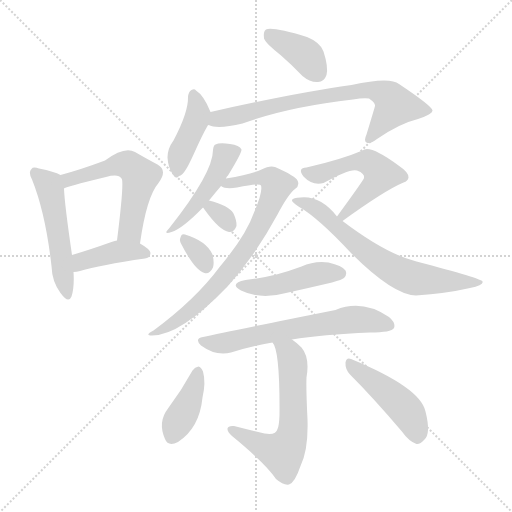
t = 0.00 s
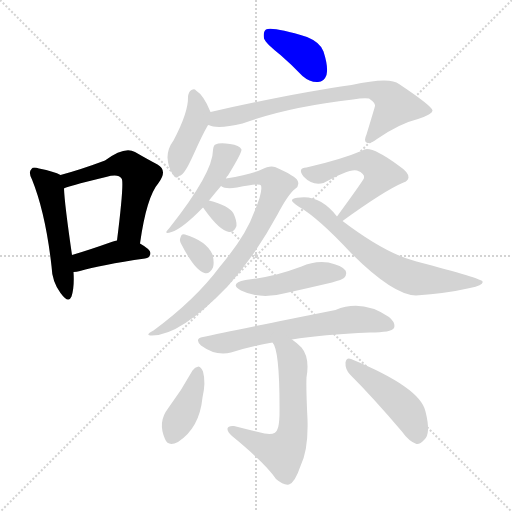
t = 2.25 s
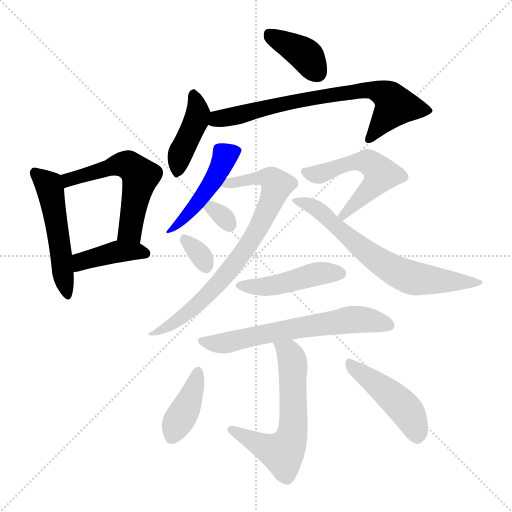
t = 4.51 s
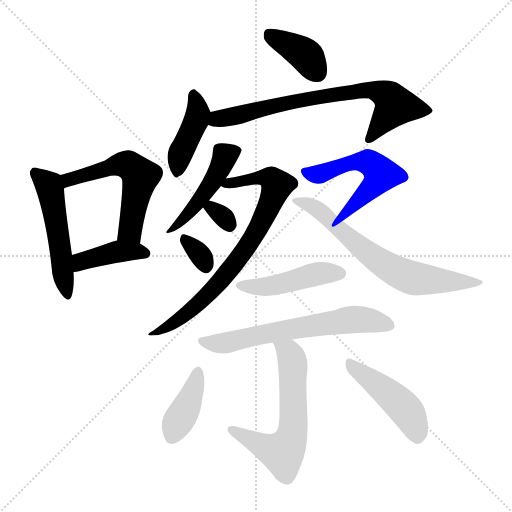
t = 6.76 s
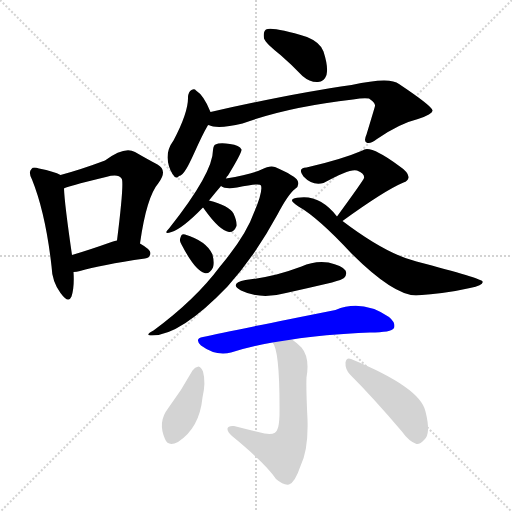
t = 9.01 s
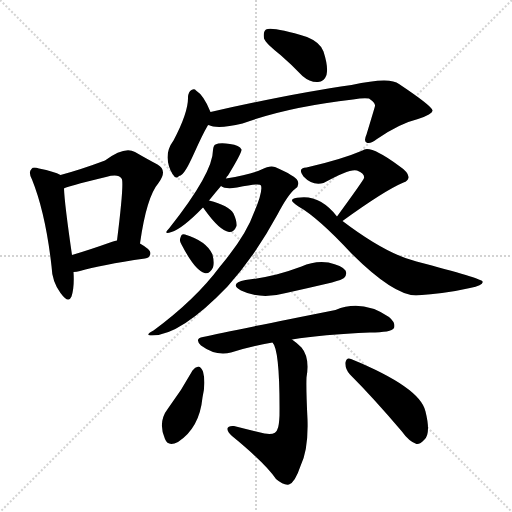
t = 11.27 s

The animated SVG that drew these frames (rendered in a browser with its animation timeline set to each time). Animation: 17 CSS @keyframes rules; one cycle of 11.27 s.

<svg version="1.1" viewBox="0 0 1024 1024" xmlns="http://www.w3.org/2000/svg">
  <g stroke="lightgray" stroke-dasharray="1,1" stroke-width="1" transform="scale(4, 4)">
    <line x1="0" y1="0" x2="256" y2="256"></line>
    <line x1="256" y1="0" x2="0" y2="256"></line>
    <line x1="128" y1="0" x2="128" y2="256"></line>
    <line x1="0" y1="128" x2="256" y2="128"></line>
  </g>
<g transform="scale(1, -1) translate(0, -900)">
   <style type="text/css">
    @keyframes keyframes0 {
      from {
       stroke: blue;
       stroke-dashoffset: 511;
       stroke-width: 128;
       }
       62% {
       animation-timing-function: step-end;
       stroke: blue;
       stroke-dashoffset: 0;
       stroke-width: 128;
       }
       to {
       stroke: black;
       stroke-width: 1024;
       }
       }
       #make-me-a-hanzi-animation-0 {
         animation: keyframes0 0.665853s both;
         animation-delay: 0.000000s;
         animation-timing-function: linear;
       }
    @keyframes keyframes1 {
      from {
       stroke: blue;
       stroke-dashoffset: 553;
       stroke-width: 128;
       }
       64% {
       animation-timing-function: step-end;
       stroke: blue;
       stroke-dashoffset: 0;
       stroke-width: 128;
       }
       to {
       stroke: black;
       stroke-width: 1024;
       }
       }
       #make-me-a-hanzi-animation-1 {
         animation: keyframes1 0.700033s both;
         animation-delay: 0.665853s;
         animation-timing-function: linear;
       }
    @keyframes keyframes2 {
      from {
       stroke: blue;
       stroke-dashoffset: 405;
       stroke-width: 128;
       }
       57% {
       animation-timing-function: step-end;
       stroke: blue;
       stroke-dashoffset: 0;
       stroke-width: 128;
       }
       to {
       stroke: black;
       stroke-width: 1024;
       }
       }
       #make-me-a-hanzi-animation-2 {
         animation: keyframes2 0.579590s both;
         animation-delay: 1.365885s;
         animation-timing-function: linear;
       }
    @keyframes keyframes3 {
      from {
       stroke: blue;
       stroke-dashoffset: 386;
       stroke-width: 128;
       }
       56% {
       animation-timing-function: step-end;
       stroke: blue;
       stroke-dashoffset: 0;
       stroke-width: 128;
       }
       to {
       stroke: black;
       stroke-width: 1024;
       }
       }
       #make-me-a-hanzi-animation-3 {
         animation: keyframes3 0.564128s both;
         animation-delay: 1.945475s;
         animation-timing-function: linear;
       }
    @keyframes keyframes4 {
      from {
       stroke: blue;
       stroke-dashoffset: 414;
       stroke-width: 128;
       }
       57% {
       animation-timing-function: step-end;
       stroke: blue;
       stroke-dashoffset: 0;
       stroke-width: 128;
       }
       to {
       stroke: black;
       stroke-width: 1024;
       }
       }
       #make-me-a-hanzi-animation-4 {
         animation: keyframes4 0.586914s both;
         animation-delay: 2.509603s;
         animation-timing-function: linear;
       }
    @keyframes keyframes5 {
      from {
       stroke: blue;
       stroke-dashoffset: 726;
       stroke-width: 128;
       }
       70% {
       animation-timing-function: step-end;
       stroke: blue;
       stroke-dashoffset: 0;
       stroke-width: 128;
       }
       to {
       stroke: black;
       stroke-width: 1024;
       }
       }
       #make-me-a-hanzi-animation-5 {
         animation: keyframes5 0.840820s both;
         animation-delay: 3.096517s;
         animation-timing-function: linear;
       }
    @keyframes keyframes6 {
      from {
       stroke: blue;
       stroke-dashoffset: 464;
       stroke-width: 128;
       }
       60% {
       animation-timing-function: step-end;
       stroke: blue;
       stroke-dashoffset: 0;
       stroke-width: 128;
       }
       to {
       stroke: black;
       stroke-width: 1024;
       }
       }
       #make-me-a-hanzi-animation-6 {
         animation: keyframes6 0.627604s both;
         animation-delay: 3.937337s;
         animation-timing-function: linear;
       }
    @keyframes keyframes7 {
      from {
       stroke: blue;
       stroke-dashoffset: 765;
       stroke-width: 128;
       }
       71% {
       animation-timing-function: step-end;
       stroke: blue;
       stroke-dashoffset: 0;
       stroke-width: 128;
       }
       to {
       stroke: black;
       stroke-width: 1024;
       }
       }
       #make-me-a-hanzi-animation-7 {
         animation: keyframes7 0.872559s both;
         animation-delay: 4.564941s;
         animation-timing-function: linear;
       }
    @keyframes keyframes8 {
      from {
       stroke: blue;
       stroke-dashoffset: 316;
       stroke-width: 128;
       }
       51% {
       animation-timing-function: step-end;
       stroke: blue;
       stroke-dashoffset: 0;
       stroke-width: 128;
       }
       to {
       stroke: black;
       stroke-width: 1024;
       }
       }
       #make-me-a-hanzi-animation-8 {
         animation: keyframes8 0.507161s both;
         animation-delay: 5.437500s;
         animation-timing-function: linear;
       }
    @keyframes keyframes9 {
      from {
       stroke: blue;
       stroke-dashoffset: 322;
       stroke-width: 128;
       }
       51% {
       animation-timing-function: step-end;
       stroke: blue;
       stroke-dashoffset: 0;
       stroke-width: 128;
       }
       to {
       stroke: black;
       stroke-width: 1024;
       }
       }
       #make-me-a-hanzi-animation-9 {
         animation: keyframes9 0.512044s both;
         animation-delay: 5.944661s;
         animation-timing-function: linear;
       }
    @keyframes keyframes10 {
      from {
       stroke: blue;
       stroke-dashoffset: 532;
       stroke-width: 128;
       }
       63% {
       animation-timing-function: step-end;
       stroke: blue;
       stroke-dashoffset: 0;
       stroke-width: 128;
       }
       to {
       stroke: black;
       stroke-width: 1024;
       }
       }
       #make-me-a-hanzi-animation-10 {
         animation: keyframes10 0.682943s both;
         animation-delay: 6.456706s;
         animation-timing-function: linear;
       }
    @keyframes keyframes11 {
      from {
       stroke: blue;
       stroke-dashoffset: 678;
       stroke-width: 128;
       }
       69% {
       animation-timing-function: step-end;
       stroke: blue;
       stroke-dashoffset: 0;
       stroke-width: 128;
       }
       to {
       stroke: black;
       stroke-width: 1024;
       }
       }
       #make-me-a-hanzi-animation-11 {
         animation: keyframes11 0.801758s both;
         animation-delay: 7.139648s;
         animation-timing-function: linear;
       }
    @keyframes keyframes12 {
      from {
       stroke: blue;
       stroke-dashoffset: 455;
       stroke-width: 128;
       }
       60% {
       animation-timing-function: step-end;
       stroke: blue;
       stroke-dashoffset: 0;
       stroke-width: 128;
       }
       to {
       stroke: black;
       stroke-width: 1024;
       }
       }
       #make-me-a-hanzi-animation-12 {
         animation: keyframes12 0.620280s both;
         animation-delay: 7.941406s;
         animation-timing-function: linear;
       }
    @keyframes keyframes13 {
      from {
       stroke: blue;
       stroke-dashoffset: 638;
       stroke-width: 128;
       }
       67% {
       animation-timing-function: step-end;
       stroke: blue;
       stroke-dashoffset: 0;
       stroke-width: 128;
       }
       to {
       stroke: black;
       stroke-width: 1024;
       }
       }
       #make-me-a-hanzi-animation-13 {
         animation: keyframes13 0.769206s both;
         animation-delay: 8.561686s;
         animation-timing-function: linear;
       }
    @keyframes keyframes14 {
      from {
       stroke: blue;
       stroke-dashoffset: 603;
       stroke-width: 128;
       }
       66% {
       animation-timing-function: step-end;
       stroke: blue;
       stroke-dashoffset: 0;
       stroke-width: 128;
       }
       to {
       stroke: black;
       stroke-width: 1024;
       }
       }
       #make-me-a-hanzi-animation-14 {
         animation: keyframes14 0.740723s both;
         animation-delay: 9.330892s;
         animation-timing-function: linear;
       }
    @keyframes keyframes15 {
      from {
       stroke: blue;
       stroke-dashoffset: 395;
       stroke-width: 128;
       }
       56% {
       animation-timing-function: step-end;
       stroke: blue;
       stroke-dashoffset: 0;
       stroke-width: 128;
       }
       to {
       stroke: black;
       stroke-width: 1024;
       }
       }
       #make-me-a-hanzi-animation-15 {
         animation: keyframes15 0.571452s both;
         animation-delay: 10.071615s;
         animation-timing-function: linear;
       }
    @keyframes keyframes16 {
      from {
       stroke: blue;
       stroke-dashoffset: 457;
       stroke-width: 128;
       }
       60% {
       animation-timing-function: step-end;
       stroke: blue;
       stroke-dashoffset: 0;
       stroke-width: 128;
       }
       to {
       stroke: black;
       stroke-width: 1024;
       }
       }
       #make-me-a-hanzi-animation-16 {
         animation: keyframes16 0.621908s both;
         animation-delay: 10.643066s;
         animation-timing-function: linear;
       }
</style>
<path d="M 121.0 550.0 Q 109.0 557.0 78.0 563.0 Q 66.0 567.0 63.0 562.0 Q 56.0 556.0 64.0 541.0 Q 91.0 474.0 103.0 368.0 Q 104.0 337.0 121.0 314.0 Q 137.0 292.0 143.0 307.0 Q 149.0 325.0 147.0 356.0 L 144.0 390.0 Q 129.0 493.0 128.0 523.0 C 127.0 547.0 127.0 547.0 121.0 550.0 Z" fill="lightgray"></path> 
<path d="M 280.0 413.0 Q 293.0 506.0 317.0 534.0 Q 336.0 559.0 315.0 571.0 Q 296.0 581.0 270.0 596.0 Q 249.0 608.0 210.0 579.0 Q 162.0 561.0 121.0 550.0 C 92.0 542.0 100.0 512.0 128.0 523.0 Q 129.0 526.0 212.0 546.0 Q 237.0 553.0 243.0 543.0 Q 249.0 539.0 234.0 419.0 C 230.0 389.0 276.0 383.0 280.0 413.0 Z" fill="lightgray"></path> 
<path d="M 147.0 356.0 Q 153.0 356.0 160.0 358.0 Q 200.0 370.0 290.0 383.0 Q 300.0 384.0 301.0 394.0 Q 301.0 401.0 280.0 413.0 C 261.0 424.0 261.0 424.0 234.0 419.0 Q 227.0 418.0 223.0 416.0 Q 178.0 400.0 144.0 390.0 C 115.0 381.0 117.0 354.0 147.0 356.0 Z" fill="lightgray"></path> 
<path d="M 561.0 790.0 Q 583.0 771.0 605.0 748.0 Q 620.0 735.0 636.0 736.0 Q 648.0 736.0 653.0 750.0 Q 657.0 766.0 647.0 797.0 Q 641.0 815.0 614.0 826.0 Q 545.0 847.0 532.0 841.0 Q 526.0 837.0 528.0 823.0 Q 532.0 813.0 561.0 790.0 Z" fill="lightgray"></path> 
<path d="M 421.0 676.0 Q 408.0 709.0 392.0 719.0 Q 389.0 723.0 383.0 720.0 Q 377.0 717.0 376.0 706.0 Q 377.0 676.0 347.0 619.0 Q 335.0 603.0 335.0 585.0 Q 336.0 566.0 345.0 552.0 Q 352.0 540.0 358.0 548.0 Q 364.0 548.0 373.0 563.0 Q 377.0 569.0 388.0 593.0 Q 406.0 633.0 415.0 648.0 Q 415.0 649.0 417.0 650.0 C 427.0 663.0 427.0 663.0 421.0 676.0 Z" fill="lightgray"></path> 
<path d="M 417.0 650.0 Q 435.0 641.0 485.0 653.0 Q 575.0 686.0 706.0 701.0 Q 728.0 705.0 738.0 703.0 Q 751.0 694.0 750.0 688.0 Q 750.0 687.0 733.0 631.0 Q 727.0 618.0 733.0 615.0 Q 740.0 611.0 754.0 622.0 Q 799.0 653.0 836.0 662.0 Q 866.0 672.0 865.0 679.0 Q 864.0 688.0 798.0 732.0 Q 780.0 747.0 703.0 730.0 Q 589.0 714.0 421.0 676.0 C 392.0 669.0 388.0 657.0 417.0 650.0 Z" fill="lightgray"></path> 
<path d="M 418.0 499.0 Q 430.0 514.0 442.0 528.0 L 452.0 543.0 Q 453.0 547.0 456.0 549.0 Q 484.0 595.0 483.0 601.0 Q 479.0 610.0 460.0 612.0 Q 439.0 615.0 431.0 611.0 Q 427.0 610.0 426.0 600.0 Q 426.0 554.0 338.0 443.0 Q 325.0 430.0 343.0 436.0 Q 364.0 442.0 406.0 485.0 L 418.0 499.0 Z" fill="lightgray"></path> 
<path d="M 442.0 528.0 Q 451.0 521.0 474.0 525.0 Q 520.0 535.0 522.0 529.0 Q 526.0 517.0 508.0 475.0 Q 492.0 429.0 440.0 367.0 Q 391.0 301.0 307.0 239.0 Q 288.0 229.0 304.0 229.0 Q 361.0 229.0 455.0 327.0 Q 510.0 388.0 555.0 471.0 Q 576.0 511.0 590.0 522.0 Q 600.0 529.0 595.0 539.0 Q 591.0 548.0 550.0 566.0 Q 540.0 570.0 523.0 561.0 Q 501.0 551.0 452.0 543.0 C 422.0 538.0 413.0 536.0 442.0 528.0 Z" fill="lightgray"></path> 
<path d="M 406.0 485.0 Q 407.0 484.0 409.0 481.0 Q 439.0 439.0 458.0 436.0 Q 468.0 435.0 473.0 448.0 Q 474.0 458.0 467.0 473.0 Q 458.0 489.0 418.0 499.0 C 389.0 506.0 389.0 506.0 406.0 485.0 Z" fill="lightgray"></path> 
<path d="M 363.0 411.0 Q 390.0 359.0 409.0 354.0 Q 419.0 351.0 426.0 365.0 Q 429.0 375.0 425.0 391.0 Q 413.0 418.0 370.0 431.0 Q 363.0 434.0 361.0 425.0 Q 358.0 419.0 363.0 411.0 Z" fill="lightgray"></path> 
<path d="M 685.0 458.0 Q 769.0 519.0 807.0 535.0 Q 816.0 538.0 817.0 545.0 Q 818.0 555.0 797.0 569.0 Q 739.0 612.0 725.0 599.0 Q 683.0 581.0 613.0 565.0 Q 594.0 564.0 607.0 547.0 Q 625.0 528.0 647.0 534.0 Q 701.0 564.0 714.0 559.0 Q 730.0 553.0 728.0 544.0 Q 728.0 541.0 674.0 467.0 C 656.0 443.0 661.0 440.0 685.0 458.0 Z" fill="lightgray"></path> 
<path d="M 674.0 467.0 Q 641.0 509.0 601.0 505.0 Q 586.0 505.0 584.0 500.0 Q 583.0 496.0 597.0 487.0 Q 636.0 465.0 702.0 394.0 Q 786.0 310.0 832.0 309.0 Q 892.0 313.0 940.0 324.0 Q 968.0 330.0 965.0 337.0 Q 964.0 343.0 833.0 377.0 Q 772.0 392.0 685.0 458.0 L 674.0 467.0 Z" fill="lightgray"></path> 
<path d="M 491.0 340.0 Q 457.0 333.0 482.0 319.0 Q 521.0 300.0 572.0 314.0 Q 617.0 324.0 664.0 335.0 Q 685.0 341.0 688.0 344.0 Q 695.0 351.0 691.0 359.0 Q 684.0 369.0 657.0 375.0 Q 629.0 379.0 603.0 367.0 Q 579.0 358.0 553.0 351.0 Q 525.0 344.0 491.0 340.0 Z" fill="lightgray"></path> 
<path d="M 584.0 221.0 Q 644.0 231.0 740.0 235.0 Q 783.0 235.0 788.0 244.0 Q 792.0 254.0 778.0 266.0 Q 724.0 302.0 671.0 280.0 Q 455.0 237.0 406.0 226.0 Q 388.0 223.0 402.0 209.0 Q 432.0 187.0 462.0 195.0 Q 499.0 207.0 545.0 215.0 L 584.0 221.0 Z" fill="lightgray"></path> 
<path d="M 545.0 215.0 Q 560.0 200.0 559.0 69.0 Q 558.0 47.0 555.0 42.0 Q 552.0 29.0 529.0 33.0 Q 499.0 40.0 468.0 48.0 Q 456.0 49.0 455.0 43.0 Q 454.0 37.0 464.0 28.0 Q 530.0 -26.0 552.0 -58.0 Q 567.0 -71.0 578.0 -69.0 Q 590.0 -65.0 601.0 -32.0 Q 617.0 1.0 615.0 61.0 Q 612.0 122.0 613.0 145.0 Q 620.0 185.0 603.0 205.0 Q 593.0 215.0 584.0 221.0 C 560.0 239.0 532.0 242.0 545.0 215.0 Z" fill="lightgray"></path> 
<path d="M 385.0 159.0 Q 363.0 119.0 336.0 83.0 Q 315.0 56.0 330.0 22.0 Q 336.0 6.0 356.0 16.0 Q 399.0 44.0 405.0 105.0 Q 412.0 135.0 406.0 157.0 Q 402.0 166.0 397.0 167.0 Q 390.0 166.0 385.0 159.0 Z" fill="lightgray"></path> 
<path d="M 700.0 151.0 Q 746.0 105.0 803.0 38.0 Q 818.0 17.0 833.0 12.0 Q 840.0 11.0 849.0 21.0 Q 862.0 33.0 851.0 77.0 Q 841.0 125.0 702.0 182.0 Q 693.0 186.0 691.0 175.0 Q 690.0 162.0 700.0 151.0 Z" fill="lightgray"></path> 
      <clipPath id="make-me-a-hanzi-clip-0">
      <path d="M 121.0 550.0 Q 109.0 557.0 78.0 563.0 Q 66.0 567.0 63.0 562.0 Q 56.0 556.0 64.0 541.0 Q 91.0 474.0 103.0 368.0 Q 104.0 337.0 121.0 314.0 Q 137.0 292.0 143.0 307.0 Q 149.0 325.0 147.0 356.0 L 144.0 390.0 Q 129.0 493.0 128.0 523.0 C 127.0 547.0 127.0 547.0 121.0 550.0 Z" fill="lightgray"></path>
      </clipPath>
      <path clip-path="url(#make-me-a-hanzi-clip-0)" d="M 71.0 554.0 L 100.0 523.0 L 133.0 313.0 " fill="none" id="make-me-a-hanzi-animation-0" stroke-dasharray="383 766" stroke-linecap="round"></path>

      <clipPath id="make-me-a-hanzi-clip-1">
      <path d="M 280.0 413.0 Q 293.0 506.0 317.0 534.0 Q 336.0 559.0 315.0 571.0 Q 296.0 581.0 270.0 596.0 Q 249.0 608.0 210.0 579.0 Q 162.0 561.0 121.0 550.0 C 92.0 542.0 100.0 512.0 128.0 523.0 Q 129.0 526.0 212.0 546.0 Q 237.0 553.0 243.0 543.0 Q 249.0 539.0 234.0 419.0 C 230.0 389.0 276.0 383.0 280.0 413.0 Z" fill="lightgray"></path>
      </clipPath>
      <path clip-path="url(#make-me-a-hanzi-clip-1)" d="M 132.0 533.0 L 146.0 544.0 L 196.0 555.0 L 229.0 570.0 L 262.0 567.0 L 281.0 548.0 L 261.0 457.0 L 260.0 438.0 L 274.0 425.0 " fill="none" id="make-me-a-hanzi-animation-1" stroke-dasharray="425 850" stroke-linecap="round"></path>

      <clipPath id="make-me-a-hanzi-clip-2">
      <path d="M 147.0 356.0 Q 153.0 356.0 160.0 358.0 Q 200.0 370.0 290.0 383.0 Q 300.0 384.0 301.0 394.0 Q 301.0 401.0 280.0 413.0 C 261.0 424.0 261.0 424.0 234.0 419.0 Q 227.0 418.0 223.0 416.0 Q 178.0 400.0 144.0 390.0 C 115.0 381.0 117.0 354.0 147.0 356.0 Z" fill="lightgray"></path>
      </clipPath>
      <path clip-path="url(#make-me-a-hanzi-clip-2)" d="M 153.0 362.0 L 167.0 379.0 L 234.0 397.0 L 291.0 393.0 " fill="none" id="make-me-a-hanzi-animation-2" stroke-dasharray="277 554" stroke-linecap="round"></path>

      <clipPath id="make-me-a-hanzi-clip-3">
      <path d="M 561.0 790.0 Q 583.0 771.0 605.0 748.0 Q 620.0 735.0 636.0 736.0 Q 648.0 736.0 653.0 750.0 Q 657.0 766.0 647.0 797.0 Q 641.0 815.0 614.0 826.0 Q 545.0 847.0 532.0 841.0 Q 526.0 837.0 528.0 823.0 Q 532.0 813.0 561.0 790.0 Z" fill="lightgray"></path>
      </clipPath>
      <path clip-path="url(#make-me-a-hanzi-clip-3)" d="M 537.0 834.0 L 612.0 789.0 L 636.0 754.0 " fill="none" id="make-me-a-hanzi-animation-3" stroke-dasharray="258 516" stroke-linecap="round"></path>

      <clipPath id="make-me-a-hanzi-clip-4">
      <path d="M 421.0 676.0 Q 408.0 709.0 392.0 719.0 Q 389.0 723.0 383.0 720.0 Q 377.0 717.0 376.0 706.0 Q 377.0 676.0 347.0 619.0 Q 335.0 603.0 335.0 585.0 Q 336.0 566.0 345.0 552.0 Q 352.0 540.0 358.0 548.0 Q 364.0 548.0 373.0 563.0 Q 377.0 569.0 388.0 593.0 Q 406.0 633.0 415.0 648.0 Q 415.0 649.0 417.0 650.0 C 427.0 663.0 427.0 663.0 421.0 676.0 Z" fill="lightgray"></path>
      </clipPath>
      <path clip-path="url(#make-me-a-hanzi-clip-4)" d="M 386.0 710.0 L 394.0 662.0 L 361.0 594.0 L 355.0 561.0 " fill="none" id="make-me-a-hanzi-animation-4" stroke-dasharray="286 572" stroke-linecap="round"></path>

      <clipPath id="make-me-a-hanzi-clip-5">
      <path d="M 417.0 650.0 Q 435.0 641.0 485.0 653.0 Q 575.0 686.0 706.0 701.0 Q 728.0 705.0 738.0 703.0 Q 751.0 694.0 750.0 688.0 Q 750.0 687.0 733.0 631.0 Q 727.0 618.0 733.0 615.0 Q 740.0 611.0 754.0 622.0 Q 799.0 653.0 836.0 662.0 Q 866.0 672.0 865.0 679.0 Q 864.0 688.0 798.0 732.0 Q 780.0 747.0 703.0 730.0 Q 589.0 714.0 421.0 676.0 C 392.0 669.0 388.0 657.0 417.0 650.0 Z" fill="lightgray"></path>
      </clipPath>
      <path clip-path="url(#make-me-a-hanzi-clip-5)" d="M 424.0 656.0 L 570.0 694.0 L 740.0 721.0 L 771.0 711.0 L 790.0 689.0 L 738.0 621.0 " fill="none" id="make-me-a-hanzi-animation-5" stroke-dasharray="598 1196" stroke-linecap="round"></path>

      <clipPath id="make-me-a-hanzi-clip-6">
      <path d="M 418.0 499.0 Q 430.0 514.0 442.0 528.0 L 452.0 543.0 Q 453.0 547.0 456.0 549.0 Q 484.0 595.0 483.0 601.0 Q 479.0 610.0 460.0 612.0 Q 439.0 615.0 431.0 611.0 Q 427.0 610.0 426.0 600.0 Q 426.0 554.0 338.0 443.0 Q 325.0 430.0 343.0 436.0 Q 364.0 442.0 406.0 485.0 L 418.0 499.0 Z" fill="lightgray"></path>
      </clipPath>
      <path clip-path="url(#make-me-a-hanzi-clip-6)" d="M 475.0 600.0 L 451.0 588.0 L 429.0 542.0 L 390.0 485.0 L 345.0 443.0 " fill="none" id="make-me-a-hanzi-animation-6" stroke-dasharray="336 672" stroke-linecap="round"></path>

      <clipPath id="make-me-a-hanzi-clip-7">
      <path d="M 442.0 528.0 Q 451.0 521.0 474.0 525.0 Q 520.0 535.0 522.0 529.0 Q 526.0 517.0 508.0 475.0 Q 492.0 429.0 440.0 367.0 Q 391.0 301.0 307.0 239.0 Q 288.0 229.0 304.0 229.0 Q 361.0 229.0 455.0 327.0 Q 510.0 388.0 555.0 471.0 Q 576.0 511.0 590.0 522.0 Q 600.0 529.0 595.0 539.0 Q 591.0 548.0 550.0 566.0 Q 540.0 570.0 523.0 561.0 Q 501.0 551.0 452.0 543.0 C 422.0 538.0 413.0 536.0 442.0 528.0 Z" fill="lightgray"></path>
      </clipPath>
      <path clip-path="url(#make-me-a-hanzi-clip-7)" d="M 447.0 530.0 L 523.0 546.0 L 543.0 543.0 L 554.0 528.0 L 510.0 430.0 L 447.0 344.0 L 369.0 269.0 L 309.0 233.0 " fill="none" id="make-me-a-hanzi-animation-7" stroke-dasharray="637 1274" stroke-linecap="round"></path>

      <clipPath id="make-me-a-hanzi-clip-8">
      <path d="M 406.0 485.0 Q 407.0 484.0 409.0 481.0 Q 439.0 439.0 458.0 436.0 Q 468.0 435.0 473.0 448.0 Q 474.0 458.0 467.0 473.0 Q 458.0 489.0 418.0 499.0 C 389.0 506.0 389.0 506.0 406.0 485.0 Z" fill="lightgray"></path>
      </clipPath>
      <path clip-path="url(#make-me-a-hanzi-clip-8)" d="M 412.0 486.0 L 436.0 475.0 L 459.0 451.0 " fill="none" id="make-me-a-hanzi-animation-8" stroke-dasharray="188 376" stroke-linecap="round"></path>

      <clipPath id="make-me-a-hanzi-clip-9">
      <path d="M 363.0 411.0 Q 390.0 359.0 409.0 354.0 Q 419.0 351.0 426.0 365.0 Q 429.0 375.0 425.0 391.0 Q 413.0 418.0 370.0 431.0 Q 363.0 434.0 361.0 425.0 Q 358.0 419.0 363.0 411.0 Z" fill="lightgray"></path>
      </clipPath>
      <path clip-path="url(#make-me-a-hanzi-clip-9)" d="M 371.0 419.0 L 399.0 392.0 L 412.0 368.0 " fill="none" id="make-me-a-hanzi-animation-9" stroke-dasharray="194 388" stroke-linecap="round"></path>

      <clipPath id="make-me-a-hanzi-clip-10">
      <path d="M 685.0 458.0 Q 769.0 519.0 807.0 535.0 Q 816.0 538.0 817.0 545.0 Q 818.0 555.0 797.0 569.0 Q 739.0 612.0 725.0 599.0 Q 683.0 581.0 613.0 565.0 Q 594.0 564.0 607.0 547.0 Q 625.0 528.0 647.0 534.0 Q 701.0 564.0 714.0 559.0 Q 730.0 553.0 728.0 544.0 Q 728.0 541.0 674.0 467.0 C 656.0 443.0 661.0 440.0 685.0 458.0 Z" fill="lightgray"></path>
      </clipPath>
      <path clip-path="url(#make-me-a-hanzi-clip-10)" d="M 611.0 556.0 L 638.0 551.0 L 714.0 577.0 L 736.0 576.0 L 752.0 565.0 L 762.0 552.0 L 759.0 545.0 L 687.0 472.0 " fill="none" id="make-me-a-hanzi-animation-10" stroke-dasharray="404 808" stroke-linecap="round"></path>

      <clipPath id="make-me-a-hanzi-clip-11">
      <path d="M 674.0 467.0 Q 641.0 509.0 601.0 505.0 Q 586.0 505.0 584.0 500.0 Q 583.0 496.0 597.0 487.0 Q 636.0 465.0 702.0 394.0 Q 786.0 310.0 832.0 309.0 Q 892.0 313.0 940.0 324.0 Q 968.0 330.0 965.0 337.0 Q 964.0 343.0 833.0 377.0 Q 772.0 392.0 685.0 458.0 L 674.0 467.0 Z" fill="lightgray"></path>
      </clipPath>
      <path clip-path="url(#make-me-a-hanzi-clip-11)" d="M 589.0 499.0 L 637.0 480.0 L 742.0 388.0 L 810.0 349.0 L 854.0 340.0 L 961.0 335.0 " fill="none" id="make-me-a-hanzi-animation-11" stroke-dasharray="550 1100" stroke-linecap="round"></path>

      <clipPath id="make-me-a-hanzi-clip-12">
      <path d="M 491.0 340.0 Q 457.0 333.0 482.0 319.0 Q 521.0 300.0 572.0 314.0 Q 617.0 324.0 664.0 335.0 Q 685.0 341.0 688.0 344.0 Q 695.0 351.0 691.0 359.0 Q 684.0 369.0 657.0 375.0 Q 629.0 379.0 603.0 367.0 Q 579.0 358.0 553.0 351.0 Q 525.0 344.0 491.0 340.0 Z" fill="lightgray"></path>
      </clipPath>
      <path clip-path="url(#make-me-a-hanzi-clip-12)" d="M 484.0 331.0 L 545.0 328.0 L 628.0 351.0 L 680.0 353.0 " fill="none" id="make-me-a-hanzi-animation-12" stroke-dasharray="327 654" stroke-linecap="round"></path>

      <clipPath id="make-me-a-hanzi-clip-13">
      <path d="M 584.0 221.0 Q 644.0 231.0 740.0 235.0 Q 783.0 235.0 788.0 244.0 Q 792.0 254.0 778.0 266.0 Q 724.0 302.0 671.0 280.0 Q 455.0 237.0 406.0 226.0 Q 388.0 223.0 402.0 209.0 Q 432.0 187.0 462.0 195.0 Q 499.0 207.0 545.0 215.0 L 584.0 221.0 Z" fill="lightgray"></path>
      </clipPath>
      <path clip-path="url(#make-me-a-hanzi-clip-13)" d="M 404.0 217.0 L 442.0 213.0 L 593.0 245.0 L 698.0 260.0 L 746.0 258.0 L 780.0 249.0 " fill="none" id="make-me-a-hanzi-animation-13" stroke-dasharray="510 1020" stroke-linecap="round"></path>

      <clipPath id="make-me-a-hanzi-clip-14">
      <path d="M 545.0 215.0 Q 560.0 200.0 559.0 69.0 Q 558.0 47.0 555.0 42.0 Q 552.0 29.0 529.0 33.0 Q 499.0 40.0 468.0 48.0 Q 456.0 49.0 455.0 43.0 Q 454.0 37.0 464.0 28.0 Q 530.0 -26.0 552.0 -58.0 Q 567.0 -71.0 578.0 -69.0 Q 590.0 -65.0 601.0 -32.0 Q 617.0 1.0 615.0 61.0 Q 612.0 122.0 613.0 145.0 Q 620.0 185.0 603.0 205.0 Q 593.0 215.0 584.0 221.0 C 560.0 239.0 532.0 242.0 545.0 215.0 Z" fill="lightgray"></path>
      </clipPath>
      <path clip-path="url(#make-me-a-hanzi-clip-14)" d="M 555.0 210.0 L 578.0 194.0 L 586.0 170.0 L 587.0 51.0 L 575.0 7.0 L 565.0 -6.0 L 548.0 -2.0 L 463.0 41.0 " fill="none" id="make-me-a-hanzi-animation-14" stroke-dasharray="475 950" stroke-linecap="round"></path>

      <clipPath id="make-me-a-hanzi-clip-15">
      <path d="M 385.0 159.0 Q 363.0 119.0 336.0 83.0 Q 315.0 56.0 330.0 22.0 Q 336.0 6.0 356.0 16.0 Q 399.0 44.0 405.0 105.0 Q 412.0 135.0 406.0 157.0 Q 402.0 166.0 397.0 167.0 Q 390.0 166.0 385.0 159.0 Z" fill="lightgray"></path>
      </clipPath>
      <path clip-path="url(#make-me-a-hanzi-clip-15)" d="M 395.0 156.0 L 379.0 100.0 L 345.0 27.0 " fill="none" id="make-me-a-hanzi-animation-15" stroke-dasharray="267 534" stroke-linecap="round"></path>

      <clipPath id="make-me-a-hanzi-clip-16">
      <path d="M 700.0 151.0 Q 746.0 105.0 803.0 38.0 Q 818.0 17.0 833.0 12.0 Q 840.0 11.0 849.0 21.0 Q 862.0 33.0 851.0 77.0 Q 841.0 125.0 702.0 182.0 Q 693.0 186.0 691.0 175.0 Q 690.0 162.0 700.0 151.0 Z" fill="lightgray"></path>
      </clipPath>
      <path clip-path="url(#make-me-a-hanzi-clip-16)" d="M 702.0 170.0 L 809.0 83.0 L 824.0 61.0 L 834.0 26.0 " fill="none" id="make-me-a-hanzi-animation-16" stroke-dasharray="329 658" stroke-linecap="round"></path>

</g>
</svg>
